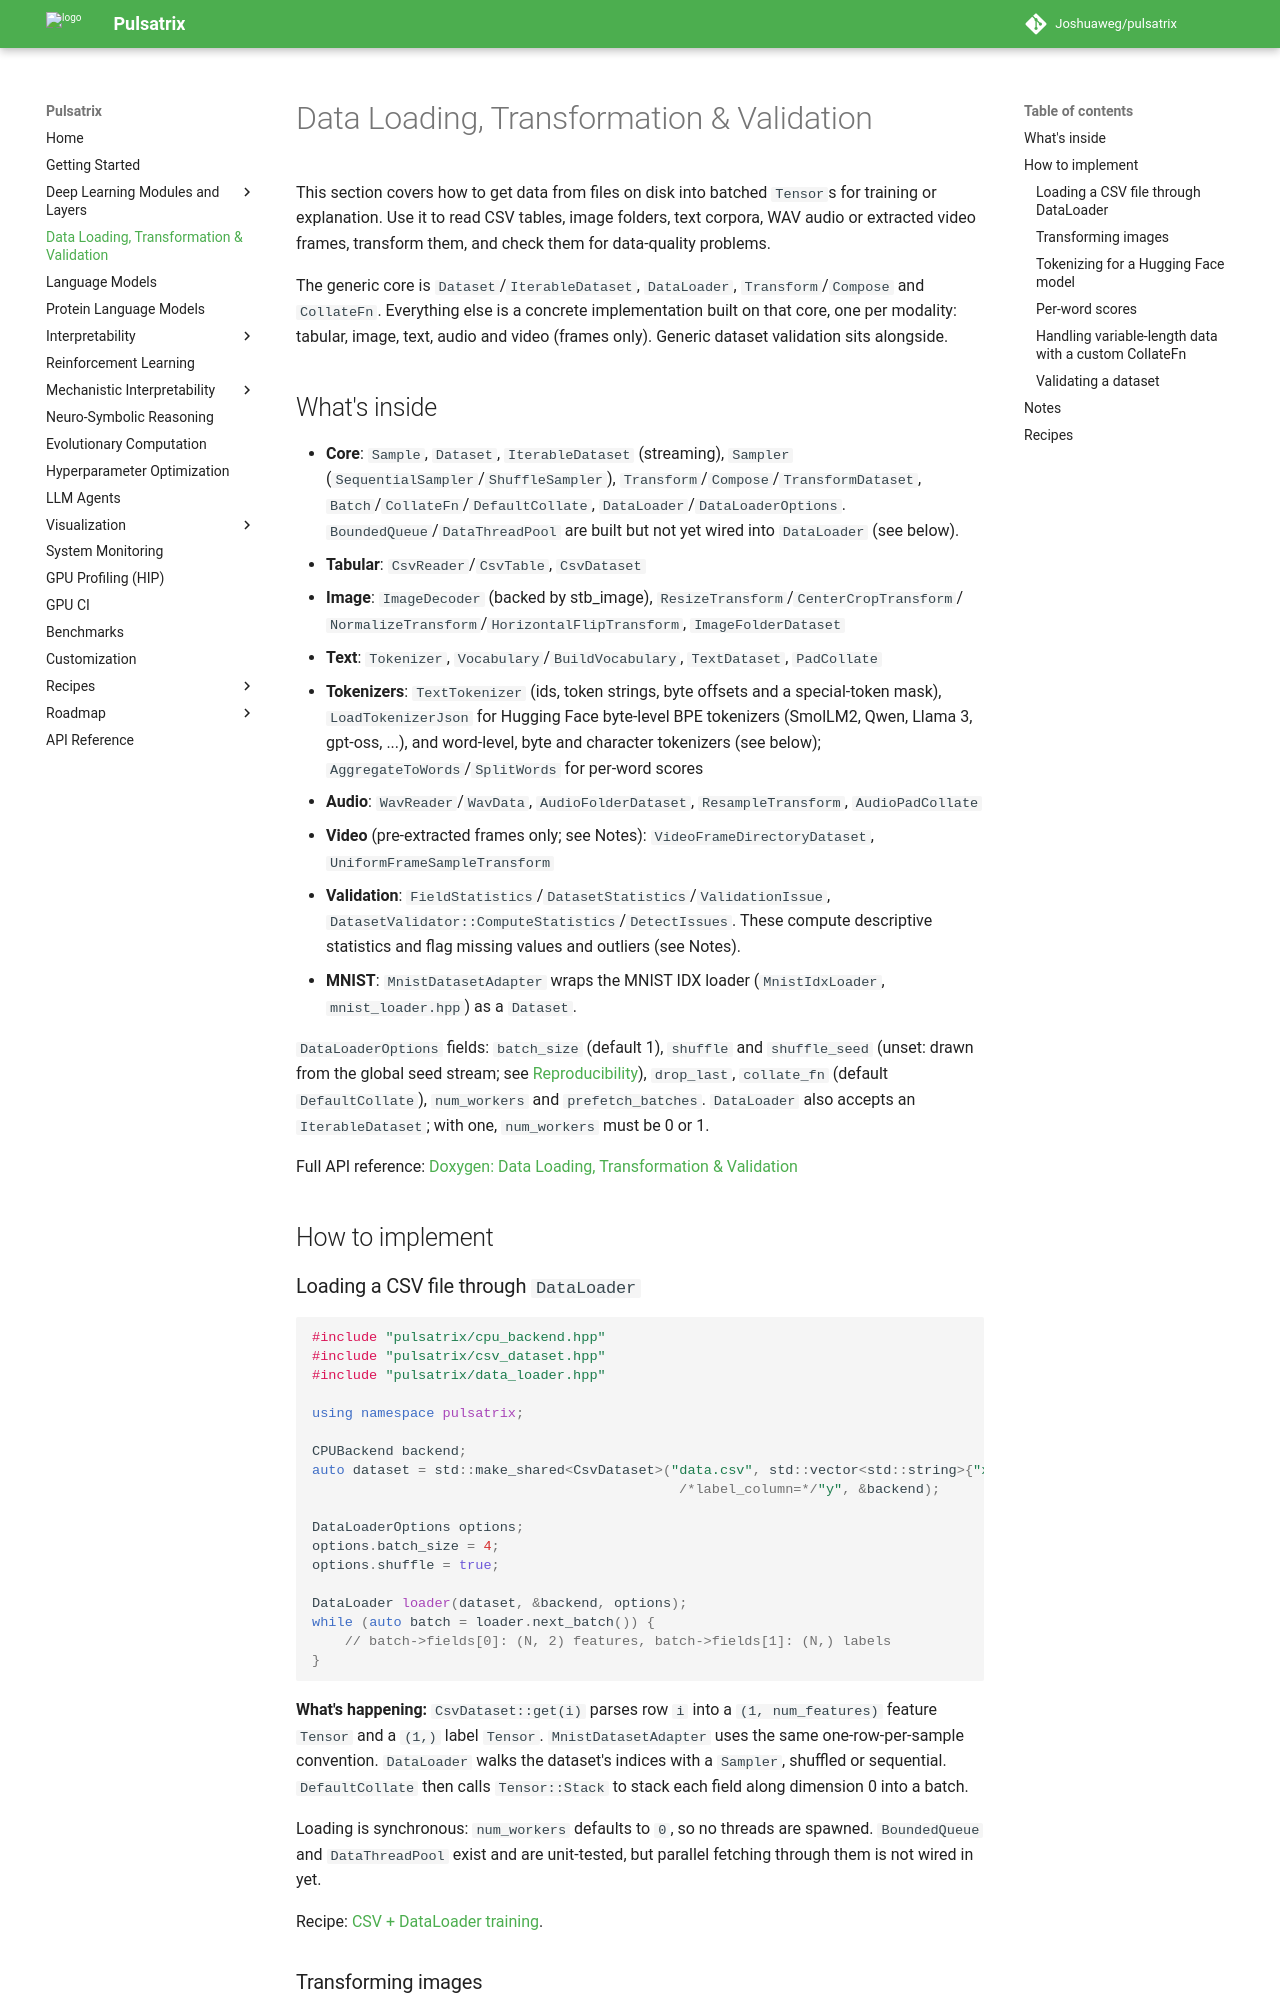

repository: Joshuaweg/pulsatrix · page: data-pipeline/index.html · generator: mkdocs

# Data Loading, Transformation & Validation

This section covers how to get data from files on disk into batched `Tensor`s for training or
explanation. Use it to read CSV tables, image folders, text corpora, WAV audio or extracted
video frames, transform them, and check them for data-quality problems.

The generic core is `Dataset`/`IterableDataset`, `DataLoader`, `Transform`/`Compose` and
`CollateFn`. Everything else is a concrete implementation built on that core, one per modality:
tabular, image, text, audio and video (frames only). Generic dataset validation sits alongside.

## What's inside

- **Core**: `Sample`, `Dataset`, `IterableDataset` (streaming), `Sampler`
  (`SequentialSampler`/`ShuffleSampler`), `Transform`/`Compose`/`TransformDataset`,
  `Batch`/`CollateFn`/`DefaultCollate`, `DataLoader`/`DataLoaderOptions`.
  `BoundedQueue`/`DataThreadPool` are built but not yet wired into `DataLoader` (see below).
- **Tabular**: `CsvReader`/`CsvTable`, `CsvDataset`
- **Image**: `ImageDecoder` (backed by stb_image), `ResizeTransform`/`CenterCropTransform`/
  `NormalizeTransform`/`HorizontalFlipTransform`, `ImageFolderDataset`
- **Text**: `Tokenizer`, `Vocabulary`/`BuildVocabulary`, `TextDataset`, `PadCollate`
- **Tokenizers**: `TextTokenizer` (ids, token strings, byte offsets and a special-token mask),
  `LoadTokenizerJson` for Hugging Face byte-level BPE tokenizers (SmolLM2, Qwen, Llama 3,
  gpt-oss, ...), and word-level, byte and character tokenizers (see below);
  `AggregateToWords`/`SplitWords` for per-word scores
- **Audio**: `WavReader`/`WavData`, `AudioFolderDataset`, `ResampleTransform`,
  `AudioPadCollate`
- **Video** (pre-extracted frames only; see Notes): `VideoFrameDirectoryDataset`,
  `UniformFrameSampleTransform`
- **Validation**: `FieldStatistics`/`DatasetStatistics`/`ValidationIssue`,
  `DatasetValidator::ComputeStatistics`/`DetectIssues`. These compute descriptive statistics
  and flag missing values and outliers (see Notes).
- **MNIST**: `MnistDatasetAdapter` wraps the MNIST IDX loader (`MnistIdxLoader`,
  `mnist_loader.hpp`) as a `Dataset`.

`DataLoaderOptions` fields: `batch_size` (default 1), `shuffle` and `shuffle_seed` (unset: drawn
from the global seed stream; see [Reproducibility](../deep-learning/index.md#reproducibility)),
`drop_last`, `collate_fn` (default `DefaultCollate`), `num_workers` and `prefetch_batches`.
`DataLoader` also accepts an `IterableDataset`; with one, `num_workers` must be 0 or 1.

Full API reference: [Doxygen: Data Loading, Transformation & Validation](../api/group__data__pipeline.html)

## How to implement

### Loading a CSV file through `DataLoader`

```cpp
#include "pulsatrix/cpu_backend.hpp"
#include "pulsatrix/csv_dataset.hpp"
#include "pulsatrix/data_loader.hpp"

using namespace pulsatrix;

CPUBackend backend;
auto dataset = std::make_shared<CsvDataset>("data.csv", std::vector<std::string>{"x1", "x2"},
                                             /*label_column=*/"y", &backend);

DataLoaderOptions options;
options.batch_size = 4;
options.shuffle = true;

DataLoader loader(dataset, &backend, options);
while (auto batch = loader.next_batch()) {
    // batch->fields[0]: (N, 2) features, batch->fields[1]: (N,) labels
}
```

**What's happening:** `CsvDataset::get(i)` parses row `i` into a `(1, num_features)` feature
`Tensor` and a `(1,)` label `Tensor`. `MnistDatasetAdapter` uses the same one-row-per-sample
convention. `DataLoader` walks the dataset's indices with a `Sampler`, shuffled or sequential.
`DefaultCollate` then calls `Tensor::Stack` to stack each field along dimension 0 into a batch.

Loading is synchronous: `num_workers` defaults to `0`, so no threads are spawned.
`BoundedQueue` and `DataThreadPool` exist and are unit-tested, but parallel fetching through
them is not wired in yet.

Recipe: [CSV + DataLoader training](../recipes/data-pipeline/csv_dataloader_training.md).
